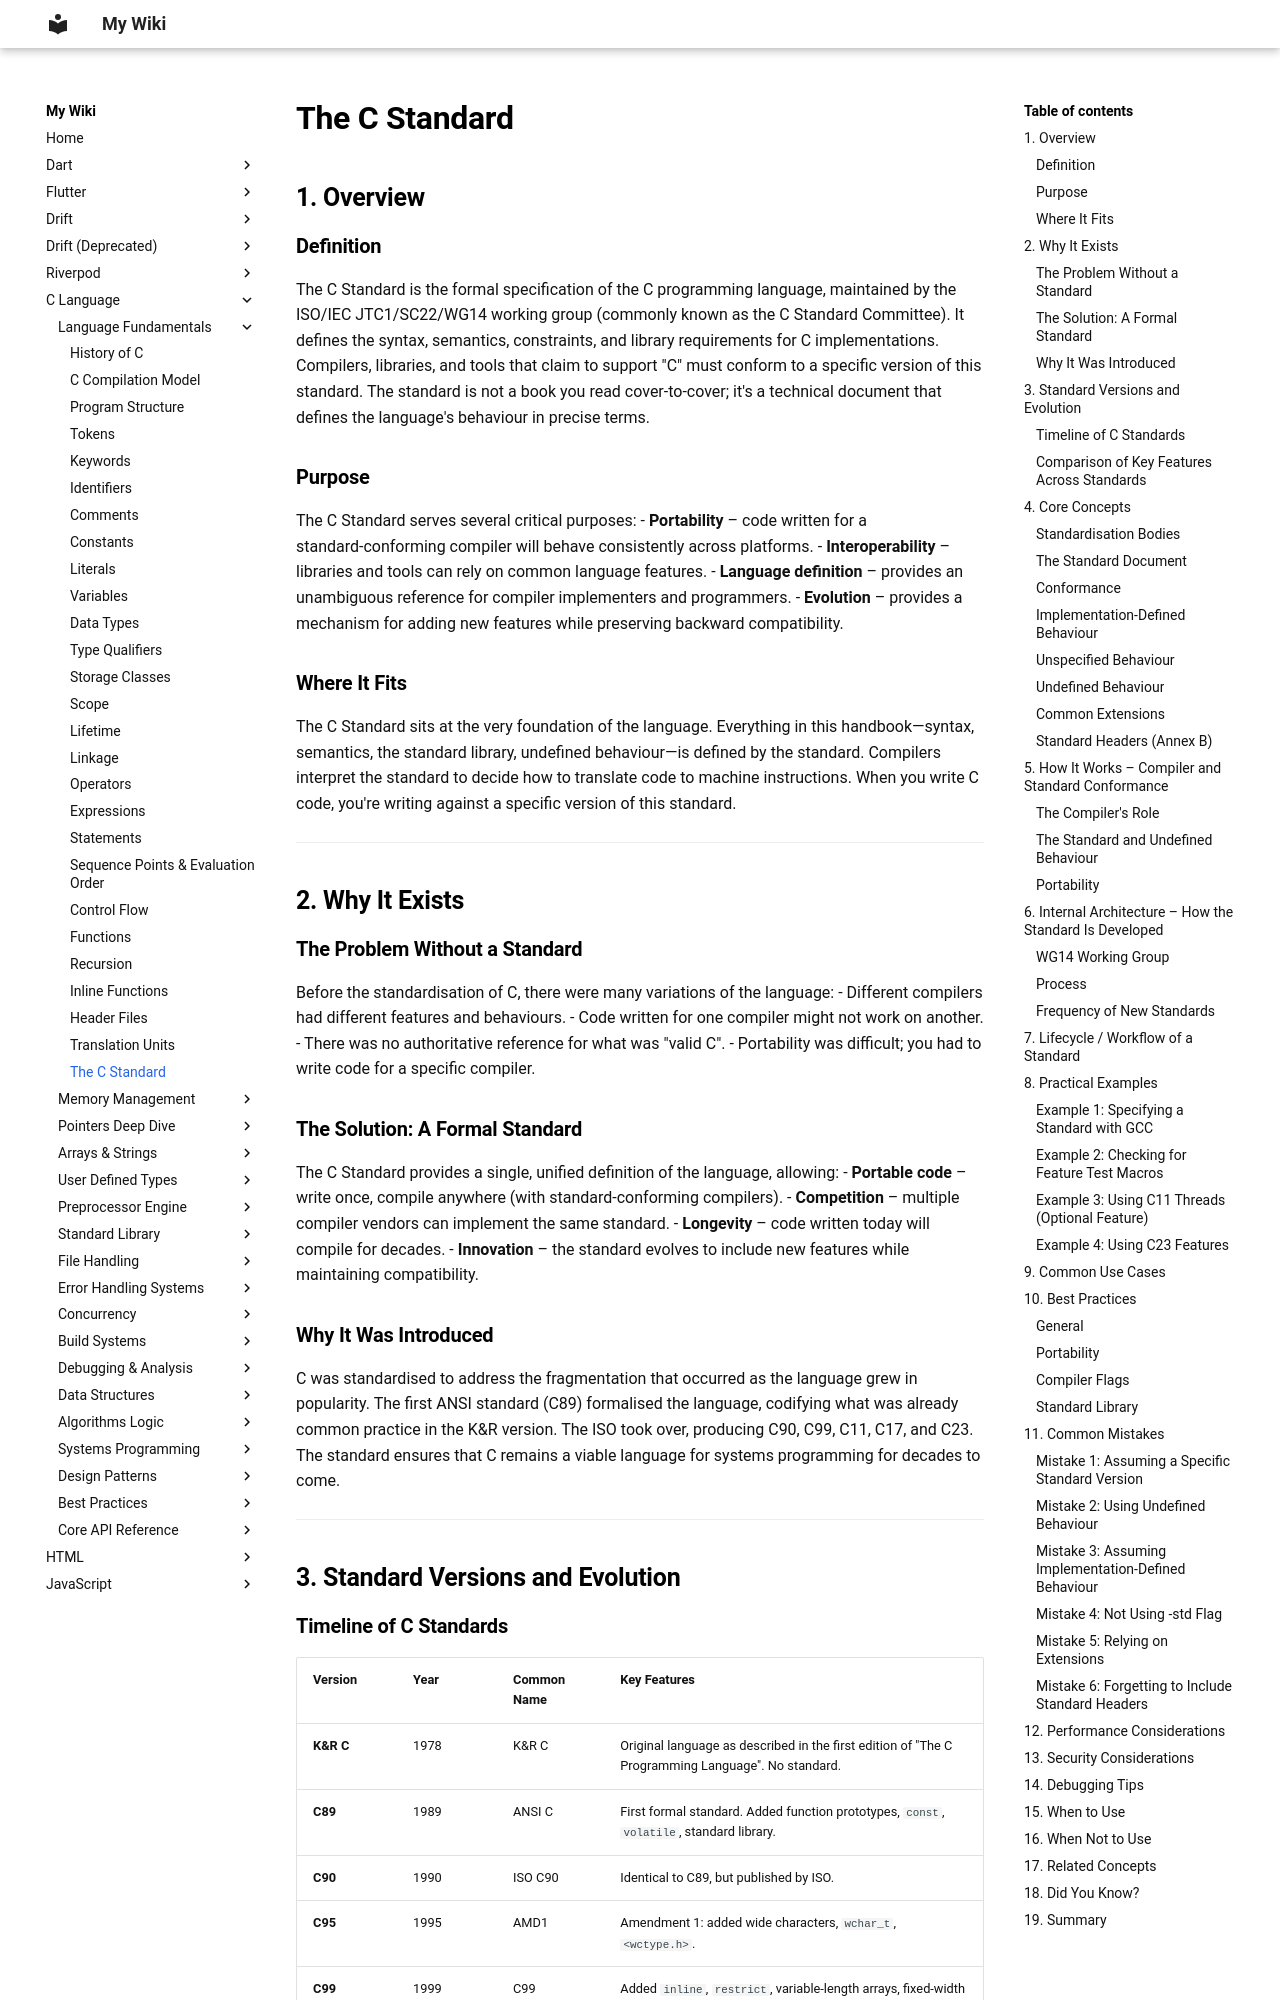

repository: aromalsibu/my-dev-wiki · page: c/01_language_fundamentals/27_the_c_standard/index.html · generator: mkdocs

# The C Standard

## 1. Overview

### Definition
The C Standard is the formal specification of the C programming language, maintained by the ISO/IEC JTC1/SC22/WG14 working group (commonly known as the C Standard Committee). It defines the syntax, semantics, constraints, and library requirements for C implementations. Compilers, libraries, and tools that claim to support "C" must conform to a specific version of this standard. The standard is not a book you read cover‑to‑cover; it's a technical document that defines the language's behaviour in precise terms.

### Purpose
The C Standard serves several critical purposes:
- **Portability** – code written for a standard‑conforming compiler will behave consistently across platforms.
- **Interoperability** – libraries and tools can rely on common language features.
- **Language definition** – provides an unambiguous reference for compiler implementers and programmers.
- **Evolution** – provides a mechanism for adding new features while preserving backward compatibility.

### Where It Fits
The C Standard sits at the very foundation of the language. Everything in this handbook—syntax, semantics, the standard library, undefined behaviour—is defined by the standard. Compilers interpret the standard to decide how to translate code to machine instructions. When you write C code, you're writing against a specific version of this standard.

---

## 2. Why It Exists

### The Problem Without a Standard
Before the standardisation of C, there were many variations of the language:
- Different compilers had different features and behaviours.
- Code written for one compiler might not work on another.
- There was no authoritative reference for what was "valid C".
- Portability was difficult; you had to write code for a specific compiler.

### The Solution: A Formal Standard
The C Standard provides a single, unified definition of the language, allowing:
- **Portable code** – write once, compile anywhere (with standard‑conforming compilers).
- **Competition** – multiple compiler vendors can implement the same standard.
- **Longevity** – code written today will compile for decades.
- **Innovation** – the standard evolves to include new features while maintaining compatibility.

### Why It Was Introduced
C was standardised to address the fragmentation that occurred as the language grew in popularity. The first ANSI standard (C89) formalised the language, codifying what was already common practice in the K&R version. The ISO took over, producing C90, C99, C11, C17, and C23. The standard ensures that C remains a viable language for systems programming for decades to come.

---
